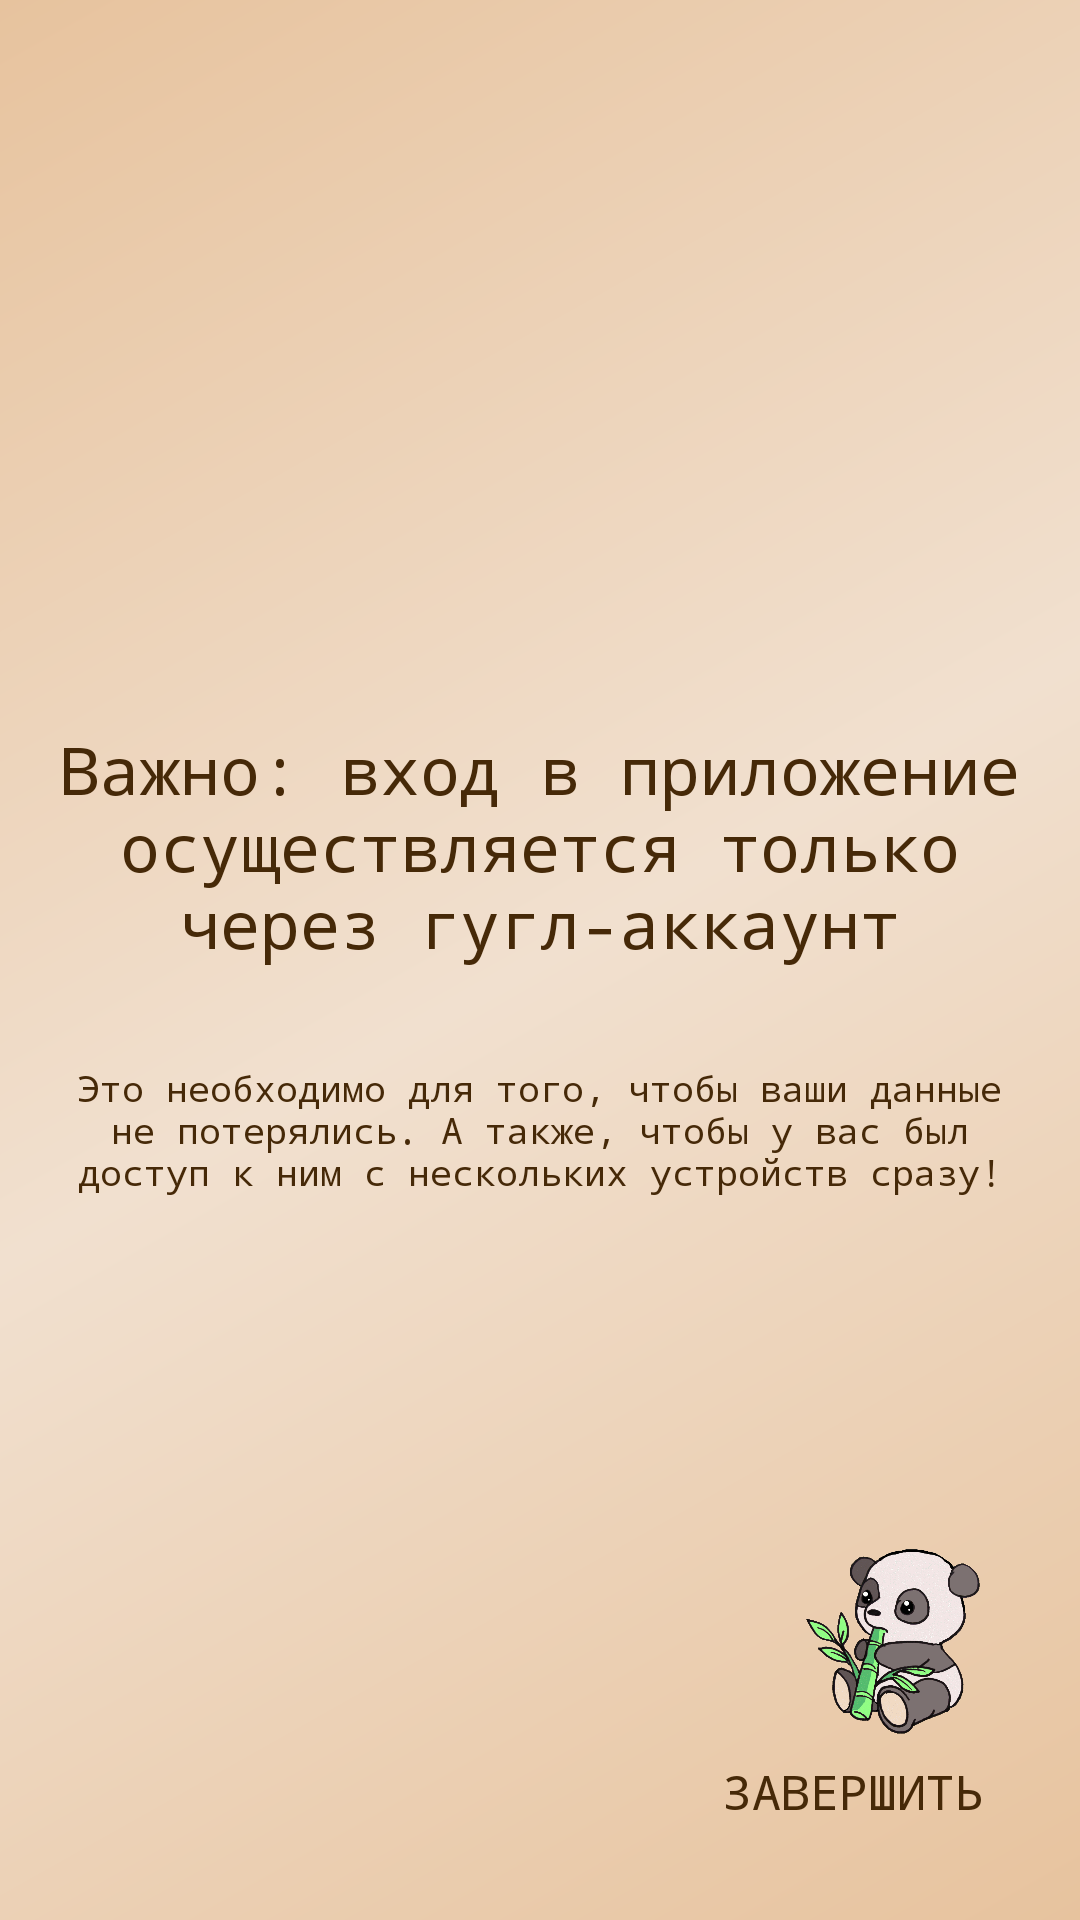

The Android layout XML behind this screen, and the referenced resources:
<!-- AndroidManifest.xml: application theme Theme.Paws -->
<!-- res/layout/fragment_second.xml -->
<?xml version="1.0" encoding="utf-8"?>
<androidx.constraintlayout.widget.ConstraintLayout xmlns:android="http://schemas.android.com/apk/res/android"
    xmlns:app="http://schemas.android.com/apk/res-auto"
    xmlns:tools="http://schemas.android.com/tools"
    android:layout_width="match_parent"
    android:layout_height="match_parent"
    tools:context=".ui.viewPager2Start.SecondFragment">

    <ImageView
        android:layout_width="60dp"
        android:layout_height="80dp"
        android:layout_marginEnd="32dp"
        android:src="@drawable/panda"
        app:layout_constraintBottom_toTopOf="@id/finishTV"
        app:layout_constraintEnd_toEndOf="parent" />

    <LinearLayout
        android:layout_width="wrap_content"
        android:layout_height="wrap_content"
        android:orientation="vertical"
        app:layout_constraintBottom_toBottomOf="parent"
        app:layout_constraintEnd_toEndOf="parent"
        app:layout_constraintStart_toStartOf="parent"
        app:layout_constraintTop_toTopOf="parent">

        <TextView
            android:id="@+id/secondTV"
            android:layout_width="wrap_content"
            android:layout_height="wrap_content"
            android:text="@string/google_signin"
            android:textSize="22sp"
            android:layout_margin="16dp"
            android:gravity="center"/>

        <TextView
            android:id="@+id/second2TV"
            android:layout_width="wrap_content"
            android:layout_height="wrap_content"
            android:text="@string/google_signin2"
            android:textSize="12sp"
            android:layout_margin="16dp"
            android:gravity="center"/>

    </LinearLayout>

    <TextView
        android:id="@+id/finishTV"
        android:layout_width="wrap_content"
        android:layout_height="wrap_content"
        android:layout_marginEnd="32dp"
        android:layout_marginBottom="32dp"
        android:text="@string/finish"
        android:textSize="16sp"
        app:layout_constraintBottom_toBottomOf="parent"
        app:layout_constraintEnd_toEndOf="parent" />

</androidx.constraintlayout.widget.ConstraintLayout>
<!-- resources referenced by this layout -->
<resources>
  <string name="finish">ЗАВЕРШИТЬ</string>
  <string name="google_signin">Важно: вход в приложение осуществляется только через гугл-аккаунт</string>
  <string name="google_signin2">Это необходимо для того, чтобы ваши данные не потерялись. А также, чтобы у вас был доступ к ним с нескольких устройств сразу!</string>
  <color name="darkGreen">#558F04</color>
  <color name="primaryVariant">#e7c39e</color>
  <color name="white">#FFFFFFFF</color>
  <color name="green">#769F3D</color>
  <color name="secondaryPrimary">#cb9980</color>
  <color name="lightBeige">#f1e0cf</color>
  <style name="MyButton" parent="ThemeOverlay.Material3.Button">
          <item name="backgroundTint">@color/lightGreen</item>
          <item name="android:textColor">@color/darkBrown</item>
          <item name="elevation">30dp</item>
      </style>
  <!-- drawable background_light (drawable) -->
  <shape xmlns:android="http://schemas.android.com/apk/res/android"
      android:shape="rectangle">
      <gradient
          android:angle="135"
          android:endColor="@color/primaryVariant"
          android:centerColor="@color/lightBeige"
          android:startColor="@color/primaryVariant"
          android:type="linear" />
  </shape>
  <color name="lightGreen">#D8F8AD</color>
  <color name="darkBrown">#462908</color>
  <style name="MyFloatActionButton" parent="Widget.Design.FloatingActionButton">
          <item name="colorOnSecondary">@color/darkBrown</item>
          <item name="android:backgroundTint">@color/darkGreen</item>
          <item name="tint">@color/white</item>
      </style>
  <style name="MyAlertDialog">
          <item name="android:windowFrame">@null</item>
          <item name="android:windowIsFloating">true</item>
          <item name="android:windowContentOverlay">@null</item>
          <item name="android:windowAnimationStyle">@android:style/Animation.Dialog</item>
          <item name="android:windowBackground">@color/fui_transparent</item>
          <item name="android:windowSoftInputMode">stateUnspecified|adjustPan</item>
          <item name="android:colorBackgroundCacheHint">@null</item>
          <item name="android:background">@color/superLightBeige</item>
          <item name="android:textColorPrimary">@color/darkBrown</item>
          <item name="colorPrimary">@color/darkBrown</item>
      </style>
  <style name="MyDatePickerDialog">
          <item name="android:windowFrame">@null</item>
          <item name="android:windowIsFloating">true</item>
          <item name="android:windowContentOverlay">@null</item>
          <item name="android:windowAnimationStyle">@android:style/Animation.Dialog</item>
          <item name="android:windowBackground">@color/superLightBeige</item>
          <item name="android:windowSoftInputMode">stateUnspecified|adjustPan</item>
          <item name="android:colorBackgroundCacheHint">@null</item>
          <item name="android:textColorPrimary">@color/darkBrown</item>
          <item name="colorPrimary">@color/darkGreen</item>
      </style>
  <color name="superLightBeige">#F8F4F0</color>
</resources>
